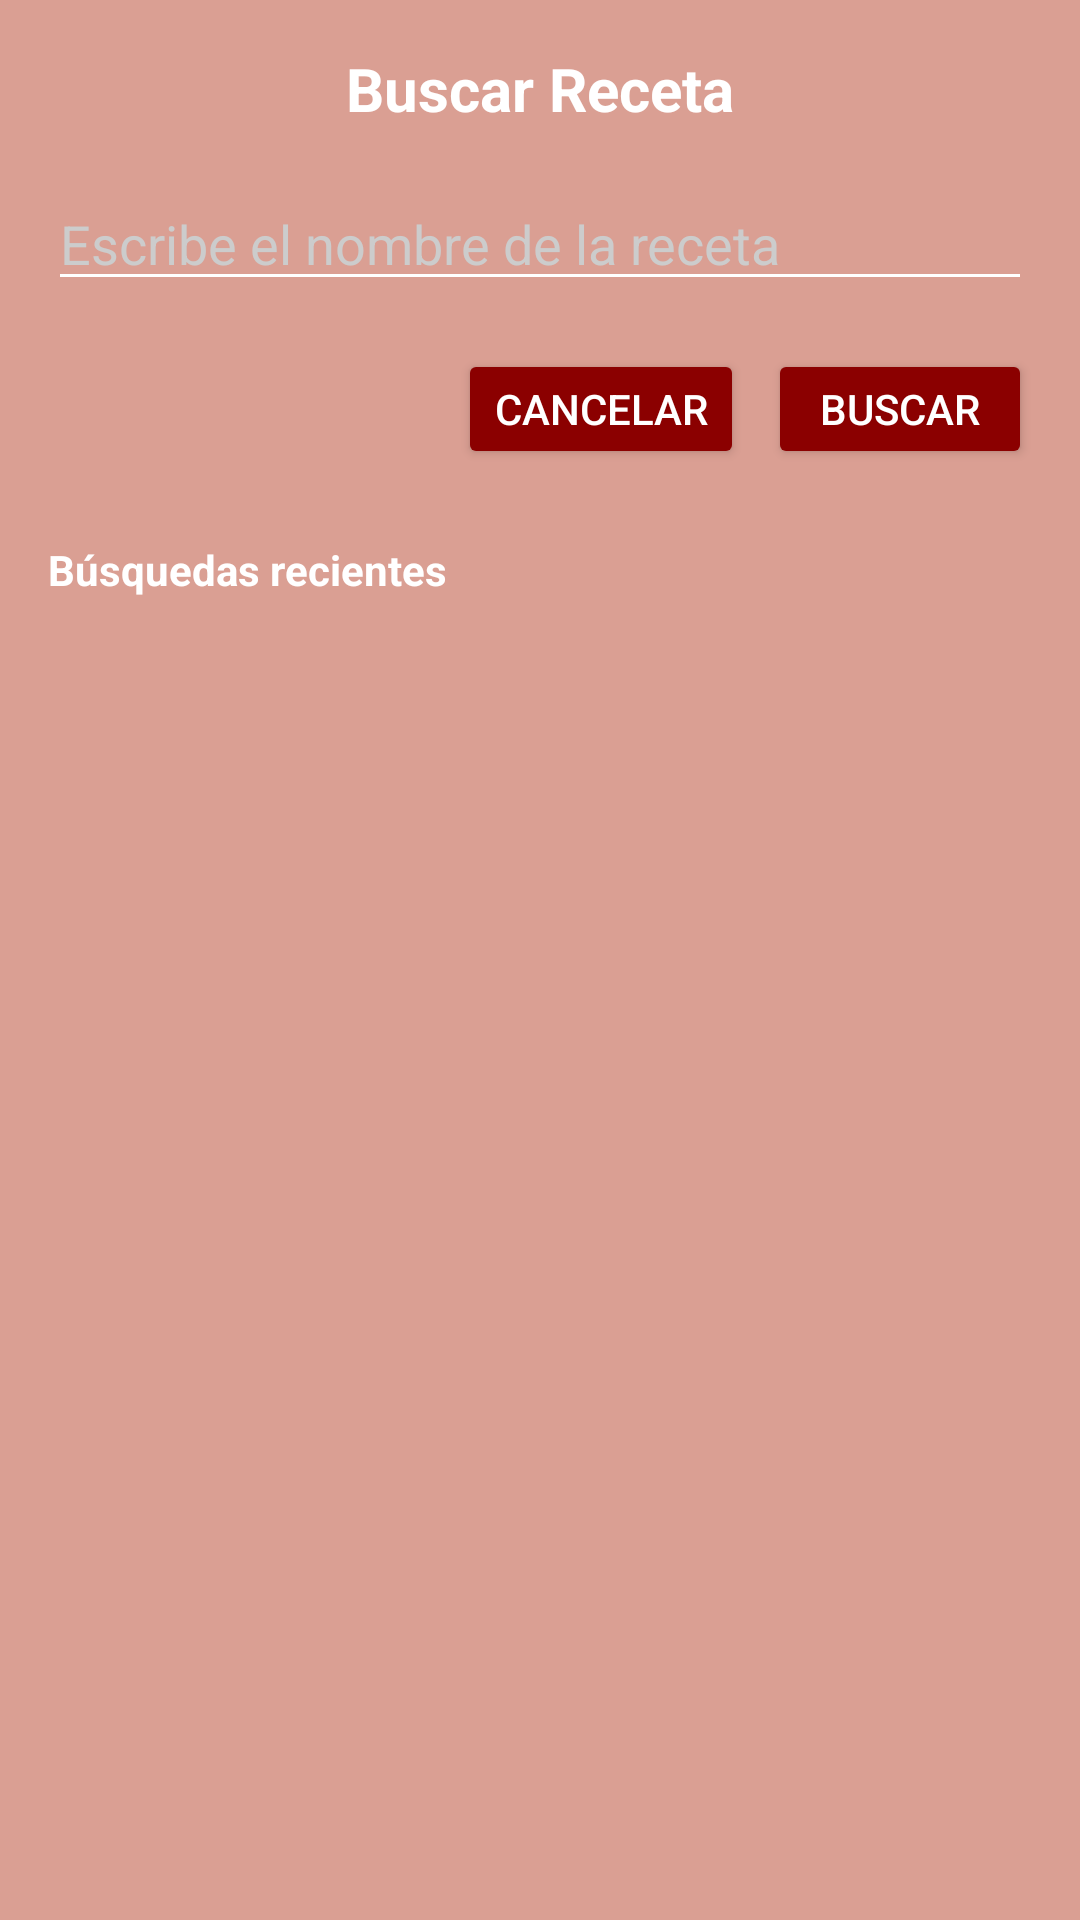

Produce the Android XML layout that renders to this screen, including the resource entries it uses.
<!-- AndroidManifest.xml: application theme Theme.FCocinaya -->
<!-- res/layout/dialog_search.xml -->
<?xml version="1.0" encoding="utf-8"?>
<LinearLayout xmlns:android="http://schemas.android.com/apk/res/android"
    android:layout_width="match_parent"
    android:layout_height="wrap_content"
    android:orientation="vertical"
    android:padding="16dp"
    android:background="@color/fondo_rosa">

    <TextView
        android:layout_width="match_parent"
        android:layout_height="wrap_content"
        android:text="Buscar Receta"
        android:textColor="@color/blanco"
        android:textSize="20sp"
        android:textStyle="bold"
        android:gravity="center"
        android:layout_marginBottom="16dp"/>

    <EditText
        android:id="@+id/etSearch"
        android:layout_width="match_parent"
        android:layout_height="wrap_content"
        android:hint="Escribe el nombre de la receta"
        android:textColorHint="#CCCCCC"
        android:textColor="@color/blanco"
        android:backgroundTint="@color/blanco"
        android:inputType="text"
        android:maxLines="1"
        android:layout_marginBottom="16dp"/>

    <LinearLayout
        android:layout_width="match_parent"
        android:layout_height="wrap_content"
        android:orientation="horizontal"
        android:gravity="end"
        android:layout_marginBottom="16dp">

        <Button
            android:id="@+id/btnCancel"
            android:layout_width="wrap_content"
            android:layout_height="40dp"
            android:text="Cancelar"
            android:textColor="@color/blanco"
            android:backgroundTint="@color/darkRed"
            android:layout_marginEnd="8dp"/>

        <Button
            android:id="@+id/btnSearch"
            android:layout_width="wrap_content"
            android:layout_height="40dp"
            android:text="Buscar"
            android:textColor="@color/blanco"
            android:backgroundTint="@color/darkRed"/>
    </LinearLayout>

    
    <TextView
        android:id="@+id/tvRecentSearches"
        android:layout_width="match_parent"
        android:layout_height="wrap_content"
        android:text="Búsquedas recientes"
        android:textColor="@color/blanco"
        android:textStyle="bold"
        android:layout_marginTop="8dp"
        android:layout_marginBottom="8dp"/>

    <LinearLayout
        android:id="@+id/recentSearchesContainer"
        android:layout_width="match_parent"
        android:layout_height="wrap_content"
        android:orientation="vertical"/>

</LinearLayout>
<!-- resources referenced by this layout -->
<resources>
  <color name="blanco">#FFFFFF</color>
  <color name="darkRed">#8B0000</color>
  <color name="fondo_rosa">#DA9F93</color>
  <style name="Theme.FCocinaya" parent="Base.Theme.FCocinaya" />
  <style name="Base.Theme.FCocinaya" parent="Theme.Material3.DayNight.NoActionBar">
          
          
      </style>
</resources>
